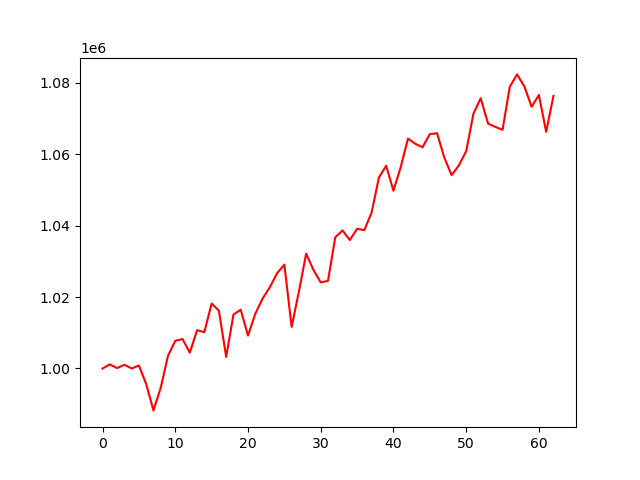

Values plotted in this chart, from the file beside it:
account_value, date, daily_return
1000000, 2024-01-05, 
1001138, 2024-01-08, 0.001138
1000120, 2024-01-09, -0.001017
1001047, 2024-01-10, 0.000927
1000006, 2024-01-11, -0.001039
1000834, 2024-01-12, 0.000828
995650, 2024-01-16, -0.00518
988267, 2024-01-17, -0.007416
994603, 2024-01-18, 0.006411
1003551, 2024-01-19, 0.008997
1007747, 2024-01-22, 0.004181
1008233, 2024-01-23, 0.0004821
1004429, 2024-01-24, -0.003773
1010720, 2024-01-25, 0.006263
1010175, 2024-01-26, -0.0005389
1018198, 2024-01-29, 0.007942
1016168, 2024-01-30, -0.001993
1003238, 2024-01-31, -0.01272
1015094, 2024-02-01, 0.01182
1016458, 2024-02-02, 0.001344
1009201, 2024-02-05, -0.00714
1015308, 2024-02-06, 0.006052
1019533, 2024-02-07, 0.004161
1022718, 2024-02-08, 0.003123
1026666, 2024-02-09, 0.00386
1029077, 2024-02-12, 0.002349
1011632, 2024-02-13, -0.01695
1021561, 2024-02-14, 0.009815
1032125, 2024-02-15, 0.01034
1027613, 2024-02-16, -0.004371
1024104, 2024-02-20, -0.003415
1024533, 2024-02-21, 0.0004183
1036725, 2024-02-22, 0.0119
1038646, 2024-02-23, 0.001853
1035946, 2024-02-26, -0.0026
1039103, 2024-02-27, 0.003047
1038737, 2024-02-28, -0.0003517
1043685, 2024-02-29, 0.004763
1053448, 2024-03-01, 0.009355
1056759, 2024-03-04, 0.003142
1049764, 2024-03-05, -0.006619
1056390, 2024-03-06, 0.006312
1064353, 2024-03-07, 0.007538
1062919, 2024-03-08, -0.001347
1061922, 2024-03-11, -0.0009378
1065611, 2024-03-12, 0.003474
1065853, 2024-03-13, 0.000227
1058983, 2024-03-14, -0.006446
1054129, 2024-03-15, -0.004584
1056859, 2024-03-18, 0.00259
1060837, 2024-03-19, 0.003764
1071343, 2024-03-20, 0.009903
1075663, 2024-03-21, 0.004032
1068584, 2024-03-22, -0.006581
1067640, 2024-03-25, -0.0008833
1066821, 2024-03-26, -0.0007675
1078892, 2024-03-27, 0.01132
1082332, 2024-03-28, 0.003188
1078972, 2024-04-01, -0.003104
1073276, 2024-04-02, -0.005279
... 3 more rows
